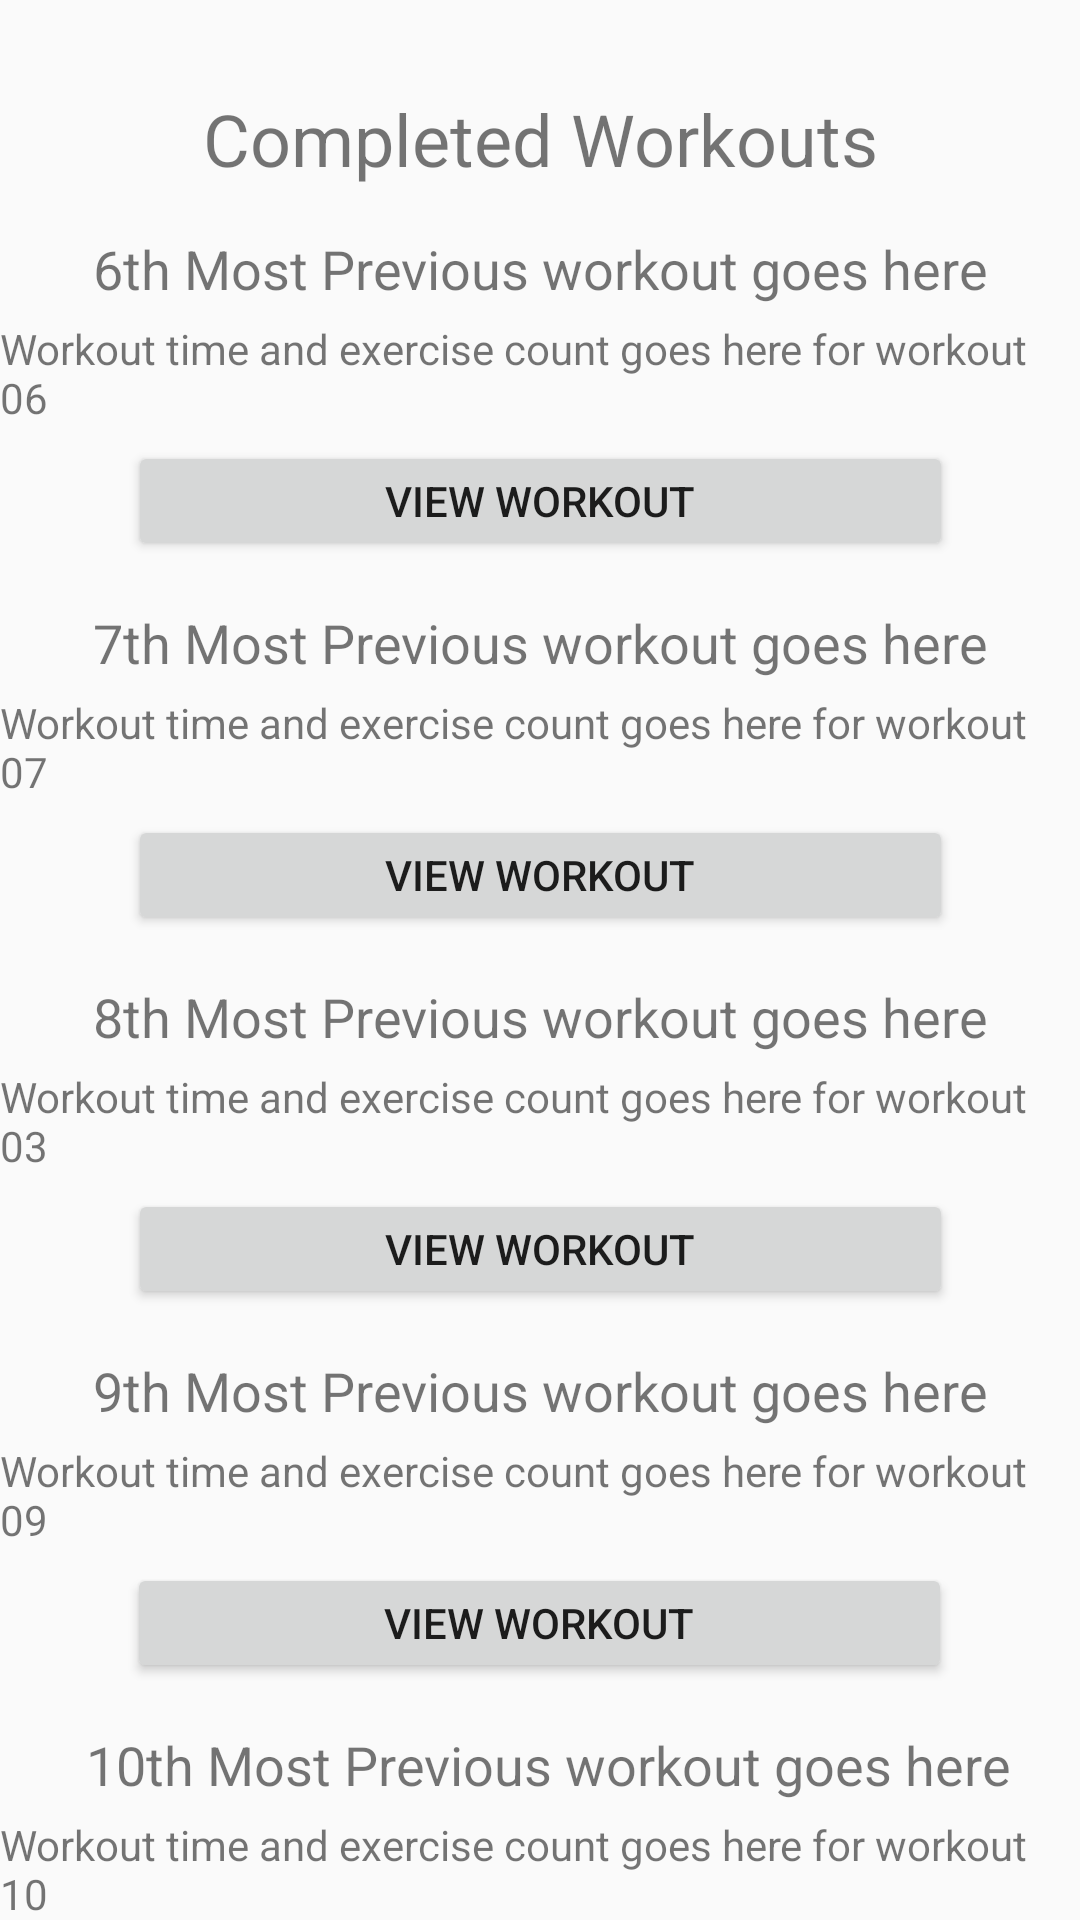

Write the Android layout XML for this screen, with the resource values it uses.
<!-- AndroidManifest.xml: application theme Theme.FinalExerciseApplication -->
<!-- res/layout/activity_completed_workouts_page_two.xml -->
<?xml version="1.0" encoding="utf-8"?>
<android.support.constraint.ConstraintLayout xmlns:android="http://schemas.android.com/apk/res/android"
    xmlns:app="http://schemas.android.com/apk/res-auto"
    xmlns:tools="http://schemas.android.com/tools"
    android:layout_width="match_parent"
    android:layout_height="match_parent"
    tools:context=".CompletedWorkouts">

    <TextView
        android:id="@+id/completedWorkoutTitle"
        android:layout_width="wrap_content"
        android:layout_height="wrap_content"
        android:layout_marginStart="140dp"
        android:layout_marginTop="30dp"
        android:layout_marginEnd="140dp"
        android:text="@string/CompletedWorkoutsTitle"
        android:textSize="24sp"
        app:layout_constraintEnd_toEndOf="parent"
        app:layout_constraintStart_toStartOf="parent"
        app:layout_constraintTop_toTopOf="parent" />

    <TextView
        android:id="@+id/completedWorkout06"
        android:layout_width="wrap_content"
        android:layout_height="wrap_content"
        android:layout_marginStart="40dp"
        android:layout_marginTop="15dp"
        android:layout_marginEnd="40dp"
        android:text="@string/CompletedWorkout06"
        android:textSize="18sp"
        app:layout_constraintEnd_toEndOf="parent"
        app:layout_constraintStart_toStartOf="parent"
        app:layout_constraintTop_toBottomOf="@+id/completedWorkoutTitle" />

    <TextView
        android:id="@+id/workout06Information"
        android:layout_width="wrap_content"
        android:layout_height="wrap_content"
        android:layout_marginStart="40dp"
        android:layout_marginTop="5dp"
        android:layout_marginEnd="40dp"
        android:text="@string/CompletedWorkout06Information"
        app:layout_constraintEnd_toEndOf="parent"
        app:layout_constraintStart_toStartOf="parent"
        app:layout_constraintTop_toBottomOf="@+id/completedWorkout06" />

    <Button
        android:id="@+id/completedWorkoutButton06"
        android:layout_width="275dp"
        android:layout_height="40dp"
        android:layout_marginStart="40dp"
        android:layout_marginTop="5dp"
        android:layout_marginEnd="40dp"
        android:text="@string/ViewCompletedWorkout"
        app:layout_constraintEnd_toEndOf="parent"
        app:layout_constraintStart_toStartOf="parent"
        app:layout_constraintTop_toBottomOf="@+id/workout06Information" />

    <TextView
        android:id="@+id/completedWorkout07"
        android:layout_width="wrap_content"
        android:layout_height="wrap_content"
        android:layout_marginStart="40dp"
        android:layout_marginTop="15dp"
        android:layout_marginEnd="40dp"
        android:text="@string/CompletedWorkout07"
        android:textSize="18sp"
        app:layout_constraintEnd_toEndOf="parent"
        app:layout_constraintStart_toStartOf="parent"
        app:layout_constraintTop_toBottomOf="@+id/completedWorkoutButton06" />

    <TextView
        android:id="@+id/workout07Information"
        android:layout_width="wrap_content"
        android:layout_height="wrap_content"
        android:layout_marginStart="40dp"
        android:layout_marginTop="5dp"
        android:layout_marginEnd="40dp"
        android:text="@string/CompletedWorkout07Information"
        app:layout_constraintEnd_toEndOf="parent"
        app:layout_constraintStart_toStartOf="parent"
        app:layout_constraintTop_toBottomOf="@+id/completedWorkout07" />

    <Button
        android:id="@+id/completedWorkoutButton07"
        android:layout_width="275dp"
        android:layout_height="40dp"
        android:layout_marginStart="40dp"
        android:layout_marginTop="5dp"
        android:layout_marginEnd="40dp"
        android:text="@string/ViewCompletedWorkout"
        app:layout_constraintEnd_toEndOf="parent"
        app:layout_constraintStart_toStartOf="parent"
        app:layout_constraintTop_toBottomOf="@+id/workout07Information" />

    <TextView
        android:id="@+id/completedWorkout08"
        android:layout_width="wrap_content"
        android:layout_height="wrap_content"
        android:layout_marginStart="40dp"
        android:layout_marginTop="15dp"
        android:layout_marginEnd="40dp"
        android:text="@string/CompletedWorkout08"
        android:textSize="18sp"
        app:layout_constraintEnd_toEndOf="parent"
        app:layout_constraintStart_toStartOf="parent"
        app:layout_constraintTop_toBottomOf="@+id/completedWorkoutButton07" />

    <TextView
        android:id="@+id/workout08Information"
        android:layout_width="wrap_content"
        android:layout_height="wrap_content"
        android:layout_marginStart="40dp"
        android:layout_marginTop="5dp"
        android:layout_marginEnd="40dp"
        android:text="@string/CompletedWorkout03Information"
        app:layout_constraintEnd_toEndOf="parent"
        app:layout_constraintStart_toStartOf="parent"
        app:layout_constraintTop_toBottomOf="@+id/completedWorkout08" />

    <Button
        android:id="@+id/completedWorkoutButton08"
        android:layout_width="275dp"
        android:layout_height="40dp"
        android:layout_marginStart="40dp"
        android:layout_marginTop="5dp"
        android:layout_marginEnd="40dp"
        android:text="@string/ViewCompletedWorkout"
        app:layout_constraintEnd_toEndOf="parent"
        app:layout_constraintStart_toStartOf="parent"
        app:layout_constraintTop_toBottomOf="@+id/workout08Information" />

    <TextView
        android:id="@+id/completedWorkout09"
        android:layout_width="wrap_content"
        android:layout_height="wrap_content"
        android:layout_marginStart="40dp"
        android:layout_marginTop="15dp"
        android:layout_marginEnd="40dp"
        android:text="@string/CompletedWorkout09"
        android:textSize="18sp"
        app:layout_constraintEnd_toEndOf="parent"
        app:layout_constraintStart_toStartOf="parent"
        app:layout_constraintTop_toBottomOf="@+id/completedWorkoutButton08" />

    <TextView
        android:id="@+id/workout09Information"
        android:layout_width="wrap_content"
        android:layout_height="wrap_content"
        android:layout_marginStart="40dp"
        android:layout_marginTop="5dp"
        android:layout_marginEnd="40dp"
        android:text="@string/CompletedWorkout09Information"
        app:layout_constraintEnd_toEndOf="parent"
        app:layout_constraintStart_toStartOf="parent"
        app:layout_constraintTop_toBottomOf="@+id/completedWorkout09" />

    <Button
        android:id="@+id/completedWorkoutButton09"
        android:layout_width="275dp"
        android:layout_height="40dp"
        android:layout_marginStart="40dp"
        android:layout_marginTop="5dp"
        android:layout_marginEnd="40dp"
        android:text="@string/ViewCompletedWorkout"
        app:layout_constraintEnd_toEndOf="parent"
        app:layout_constraintHorizontal_bias="0.446"
        app:layout_constraintStart_toStartOf="parent"
        app:layout_constraintTop_toBottomOf="@+id/workout09Information" />

    <TextView
        android:id="@+id/completedWorkout10"
        android:layout_width="wrap_content"
        android:layout_height="wrap_content"
        android:layout_marginStart="40dp"
        android:layout_marginTop="15dp"
        android:layout_marginEnd="40dp"
        android:text="@string/CompletedWorkout10"
        android:textSize="18sp"
        app:layout_constraintEnd_toEndOf="parent"
        app:layout_constraintHorizontal_bias="0.4"
        app:layout_constraintStart_toStartOf="parent"
        app:layout_constraintTop_toBottomOf="@+id/completedWorkoutButton09" />

    <TextView
        android:id="@+id/workout10Information"
        android:layout_width="wrap_content"
        android:layout_height="wrap_content"
        android:layout_marginStart="40dp"
        android:layout_marginTop="5dp"
        android:layout_marginEnd="40dp"
        android:text="@string/CompletedWorkout10Information"
        app:layout_constraintEnd_toEndOf="parent"
        app:layout_constraintStart_toStartOf="parent"
        app:layout_constraintTop_toBottomOf="@+id/completedWorkout10" />

    <Button
        android:id="@+id/completedWorkoutButton10"
        android:layout_width="275dp"
        android:layout_height="40dp"
        android:layout_marginStart="40dp"
        android:layout_marginTop="5dp"
        android:layout_marginEnd="40dp"
        android:text="@string/ViewCompletedWorkout"
        app:layout_constraintEnd_toEndOf="parent"
        app:layout_constraintHorizontal_bias="0.446"
        app:layout_constraintStart_toStartOf="parent"
        app:layout_constraintTop_toBottomOf="@+id/workout10Information" />

    <Button
        android:id="@+id/CompletedWorkouts02BackButton"
        android:layout_width="130dp"
        android:layout_height="wrap_content"
        android:layout_marginStart="30dp"
        android:layout_marginTop="40dp"
        android:layout_marginBottom="40dp"
        android:text="@string/BackButton"
        app:layout_constraintBottom_toBottomOf="parent"
        app:layout_constraintStart_toStartOf="parent"
        app:layout_constraintTop_toBottomOf="@+id/completedWorkoutButton10" />

</android.support.constraint.ConstraintLayout>
<!-- resources referenced by this layout -->
<resources>
  <string name="BackButton">Previous Page</string>
  <string name="CompletedWorkout03Information">Workout time and exercise count goes here for workout 03</string>
  <string name="CompletedWorkout06">6th Most Previous workout goes here</string>
  <string name="CompletedWorkout06Information">Workout time and exercise count goes here for workout 06</string>
  <string name="CompletedWorkout07">7th Most Previous workout goes here</string>
  <string name="CompletedWorkout07Information">Workout time and exercise count goes here for workout 07</string>
  <string name="CompletedWorkout08">8th Most Previous workout goes here</string>
  <string name="CompletedWorkout09">9th Most Previous workout goes here</string>
  <string name="CompletedWorkout09Information">Workout time and exercise count goes here for workout 09</string>
  <string name="CompletedWorkout10">10th Most Previous workout goes here</string>
  <string name="CompletedWorkout10Information">Workout time and exercise count goes here for workout 10 </string>
  <string name="CompletedWorkoutsTitle">Completed Workouts</string>
  <string name="ViewCompletedWorkout">View Workout</string>
  
      -- Strings that are used in the workout descriptions -- -- can probably be deleted later on
      after implementation
  <style name="Theme.FinalExerciseApplication" parent="Theme.AppCompat.Light.DarkActionBar">
          
          <item name="colorPrimary">@color/purple_500</item>
          <item name="colorPrimaryDark">@color/purple_700</item>
          <item name="colorAccent">@color/teal_200</item>
          
      </style>
  <!-- not gathered from this repository: default colours our renderer supplied (Android Studio template values) -->
  <color name="purple_500">#FF6200EE</color>
  <color name="purple_700">#FF3700B3</color>
  <color name="teal_200">#FF03DAC5</color>
</resources>
